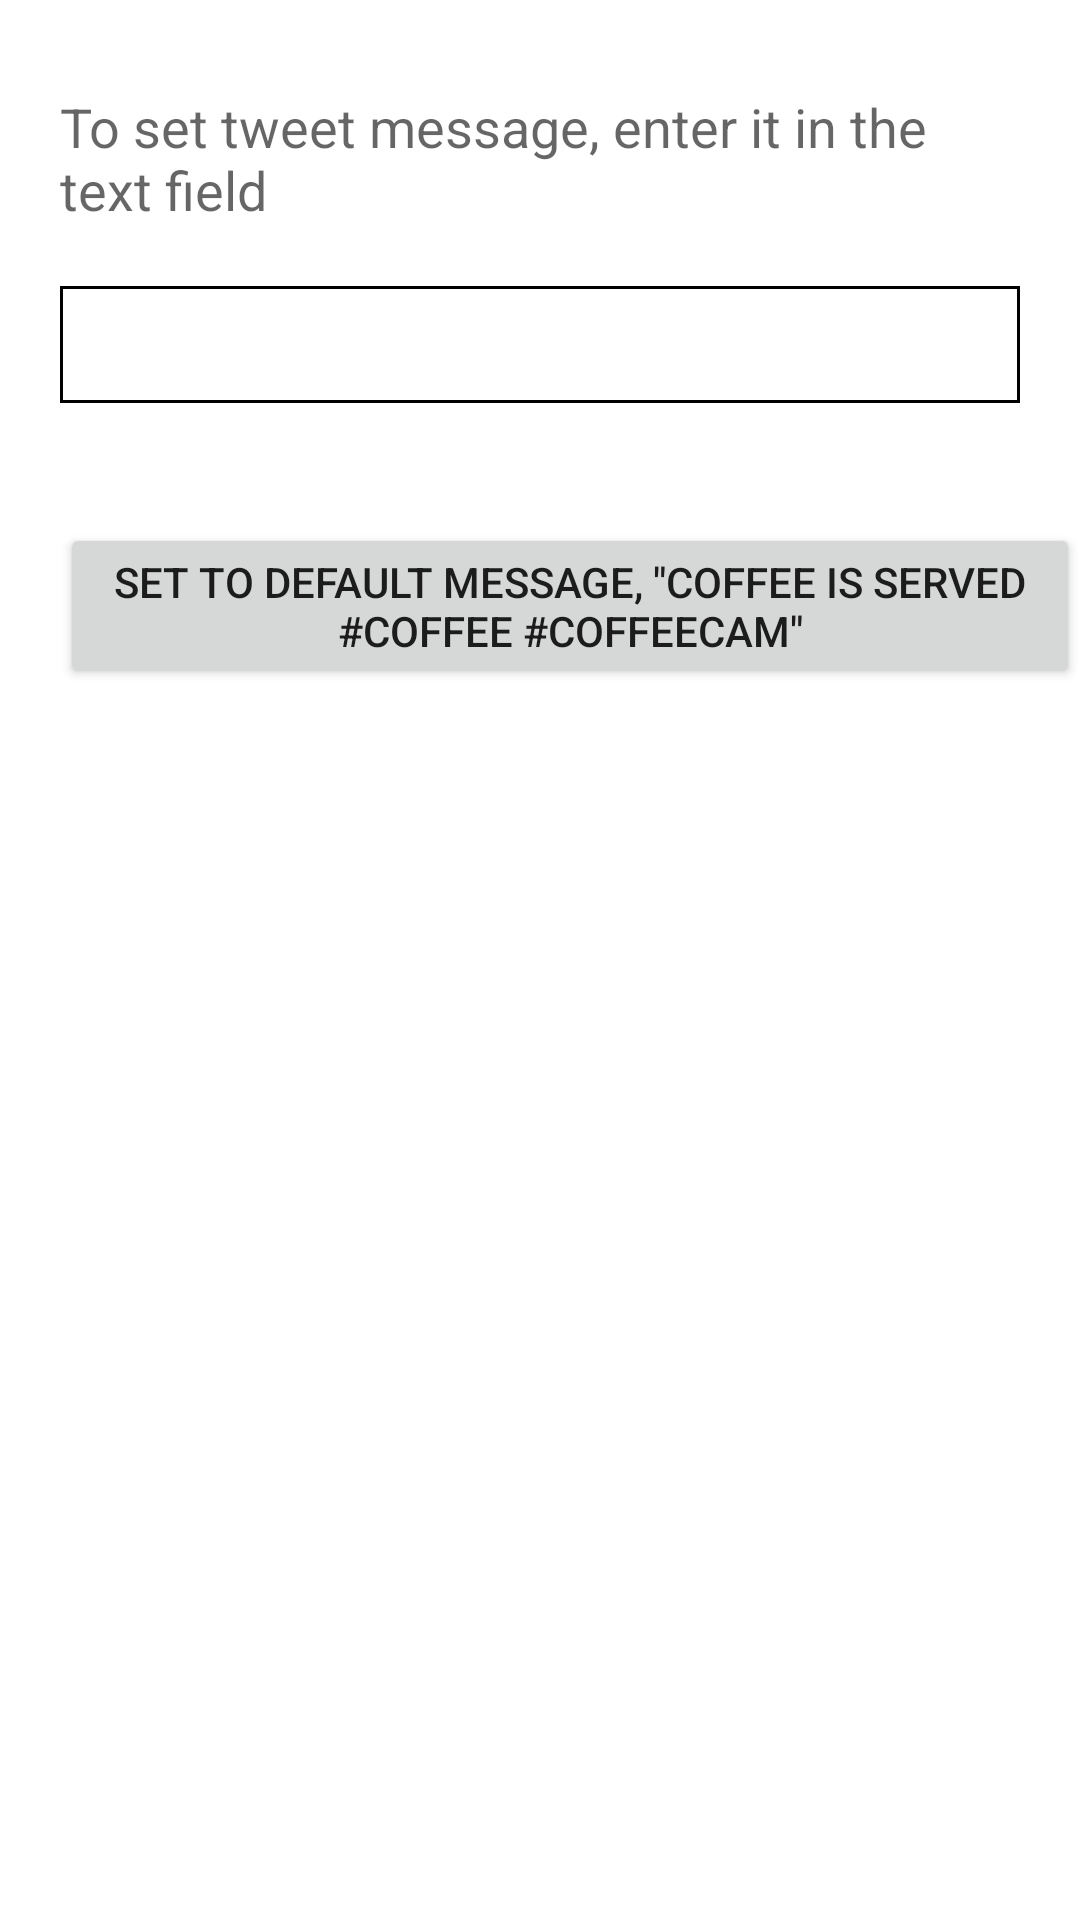

Layout XML and referenced resources for this Android screen:
<!-- AndroidManifest.xml: fallback theme Theme.MaterialComponents.DayNight.NoActionBar -->
<!-- res/layout/fragment_set_tweet_message.xml -->
<?xml version="1.0" encoding="utf-8"?>
<FrameLayout xmlns:android="http://schemas.android.com/apk/res/android"
    android:layout_width="match_parent" android:layout_height="match_parent"
    android:background="#00000000"
    android:id="@+id/frameLayout1"
    android:orientation="vertical">

    <LinearLayout
        android:id="@+id/linearLayout1"
        android:orientation="vertical"
        android:layout_width="match_parent"
        android:layout_height="match_parent"
        android:background="#ffffff"
        android:layout_gravity="center">

    <TextView
        android:id="@+id/textView1"
        android:layout_width="wrap_content"
        android:layout_height="wrap_content"
        android:layout_marginLeft="20dp"
        android:layout_marginRight="20dp"
        android:text="To set tweet message, enter it in the text field"
        android:layout_marginTop="30dp"
        android:textAppearance="?android:attr/textAppearanceMedium" />

    <EditText
        android:id="@+id/editText1"
        android:layout_width="match_parent"
        android:layout_height="wrap_content"
        android:layout_marginLeft="20dp"
        android:layout_marginRight="20dp"
        android:padding="6dp"
        android:imeOptions="actionDone"
        android:maxLines="1"
        android:singleLine="true"
        android:background="@drawable/edit_text_background"
        android:layout_marginTop="20dp"
        android:textSize="20dp" />

    <Button
        android:id="@+id/button1"
        android:layout_width="wrap_content"
        android:layout_height="wrap_content"
        android:layout_marginTop="40dp"
        android:layout_marginLeft="20dp"
        android:text="set to default message, &quot;coffee is served #coffee #coffeecam&quot;"  />

</LinearLayout>

</FrameLayout>
<!-- resources referenced by this layout -->
<resources>
  <!-- drawable edit_text_background (drawable) -->
  <?xml version="1.0" encoding="utf-8"?>
  <shape
      xmlns:android="http://schemas.android.com/apk/res/android"
      android:shape="rectangle">
  
      <solid
          android:color="#ffffff" />
      <stroke
          android:width="1dip"
          android:color="#000000"/>
  
  </shape>
</resources>
